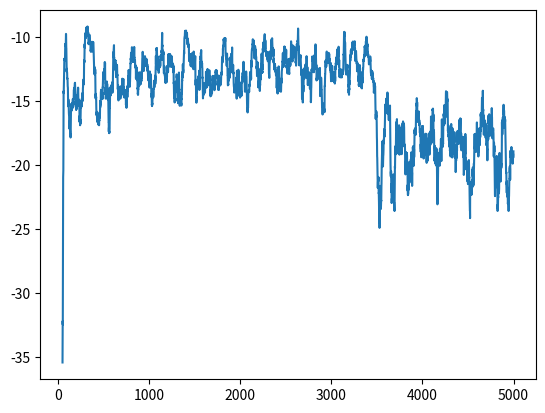
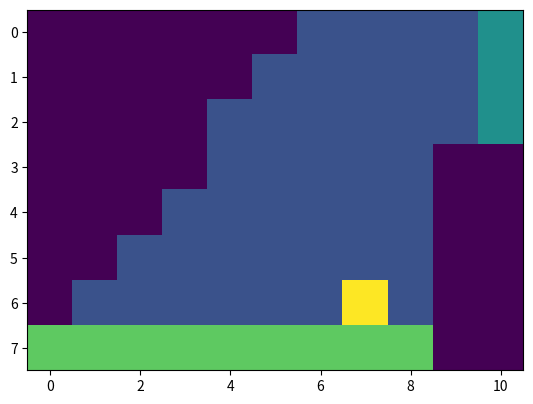
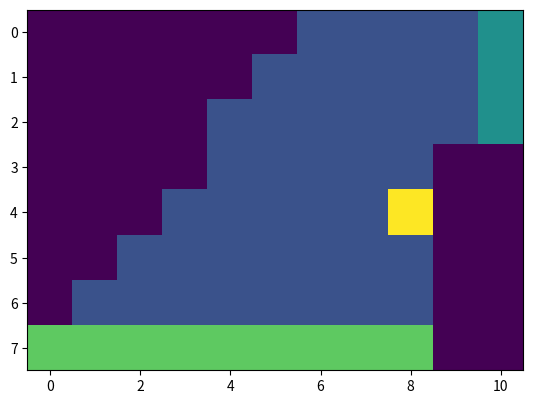
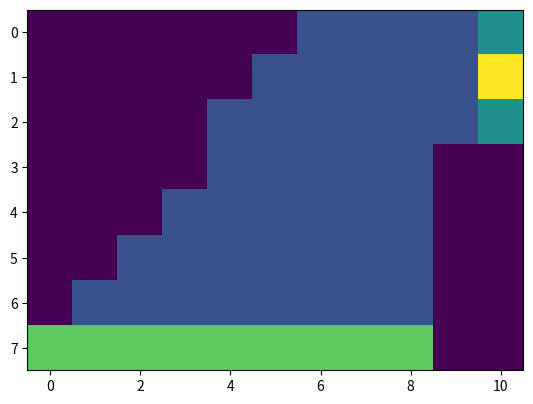

Source code (Python) for these figures, in order:
import random
from abc import abstractmethod
from collections import defaultdict
from copy import copy
from dataclasses import dataclass
from itertools import product
from typing import List

import numpy as np
import matplotlib.pyplot as plt
from tqdm import tqdm

OUTSIDE_TRACK: int = 0
BOARD_PLACE: int = 1
START_LINE: int = 3
FINISH_LINE: int = 2
PLAYER: int = 4

BOARD_1 = np.array([
    [0, 0, 1, 1, 1, 1, 2],
    [0, 1, 1, 1, 1, 1, 2],
    [1, 1, 1, 1, 1, 1, 2],
    [1, 1, 1, 1, 1, 0, 0],
    [1, 1, 1, 1, 1, 0, 0],
    [0, 1, 1, 1, 1, 0, 0],
    [0, 1, 1, 1, 1, 0, 0],
    [0, 0, 3, 3, 3, 0, 0],
])

BOARD_2 = np.array([
    [0, 0, 0, 0, 0, 0, 1, 1, 1, 1, 2],
    [0, 0, 0, 0, 0, 1, 1, 1, 1, 1, 2],
    [0, 0, 0, 0, 1, 1, 1, 1, 1, 1, 2],
    [0, 0, 0, 0, 1, 1, 1, 1, 1, 0, 0],
    [0, 0, 0, 1, 1, 1, 1, 1, 1, 0, 0],
    [0, 0, 1, 1, 1, 1, 1, 1, 1, 0, 0],
    [0, 1, 1, 1, 1, 1, 1, 1, 1, 0, 0],
    [3, 3, 3, 3, 3, 3, 3, 3, 3, 0, 0],
])

BOARD: np.ndarray


@dataclass
class Action:
    velocity_change_horizontal: int = 0  # only -1, 0, 1
    velocity_change_vertical: int = 0  # only -1, 0, 1

    def __hash__(self):
        return hash((self.velocity_change_vertical, self.velocity_change_horizontal))


@dataclass
class State:
    velocity_horizontal: int = 0  # [0; 5)
    velocity_vertical: int = 0  # [0; 5)
    position_horizontal: int = -1
    position_vertical: int = -1
    finished: bool = False

    def __post_init__(self):
        self.reset()

    def __hash__(self):
        return hash(
            (self.velocity_horizontal, self.velocity_vertical, self.position_horizontal, self.position_vertical))

    def reset(self):
        self.initialize_random_position()
        self.velocity_horizontal = 0
        self.velocity_vertical = 0
        self.finished = False

    def initialize_random_position(self):
        start_line_positions = np.argwhere(BOARD == START_LINE)
        self.position_vertical, self.position_horizontal = \
            start_line_positions[np.random.randint(start_line_positions.shape[0]), :]

    def is_position_outside_track(self) -> bool:
        if self.position_vertical < 0 or self.position_horizontal < 0:
            return True

        if self.position_vertical >= BOARD.shape[0] or self.position_horizontal >= BOARD.shape[1]:
            return True

        return BOARD[self.position_vertical, self.position_horizontal] == OUTSIDE_TRACK

    def is_finish_position(self) -> bool:
        return BOARD[self.position_vertical, self.position_horizontal] == FINISH_LINE

    def set_finished(self):
        self.finished = True

    def plot(self):
        _b = BOARD.copy()
        _b[self.position_vertical, self.position_horizontal] = PLAYER
        plt.imshow(_b)
        plt.show()


class Policy:
    @abstractmethod
    def get_action(self, s: State, possible_actions: List[Action]) -> Action:
        ...


class TargetPolicy(Policy):
    def __init__(self):
        self.optimal_actions = defaultdict(lambda: Action())

    def get_action(self, s: State, possible_actions: List[Action]) -> Action:
        if s in self.optimal_actions:
            return self.optimal_actions[s]

        self.set_action(s, possible_actions[0])
        return self.optimal_actions[s]

    def set_action(self, state, action):
        self.optimal_actions[state] = action


class BehaviorPolicy(Policy):
    def __init__(self, target_policy: Policy, epsilon: float = 0.1) -> None:
        self.epsilon = epsilon
        self.target_policy = target_policy

        super().__init__()

    def get_action(self, s: State, possible_actions: List[Action]) -> Action:
        if random.random() < self.epsilon:
            return random.choice(possible_actions)

        return self.target_policy.get_action(s, possible_actions)

    def get_probability_of_choosing_action(self, action: Action, state: State, possible_actions: List[Action]) -> float:
        if action not in possible_actions:
            return 0

        if action == self.target_policy.get_action(state, possible_actions):
            return (1 - self.epsilon) + self.epsilon * len(possible_actions)

        return self.epsilon * len(possible_actions)


class Environment:
    def __init__(self, randomization_enabled: bool = True) -> None:
        self.state = State()
        self.randomization_enabled: bool = randomization_enabled

    def run_action(self, action) -> int:
        if self.randomization_enabled and (random.random() < 0.1):
            pass  # action is 0
        else:
            self.state.velocity_vertical += action.velocity_change_vertical
            self.state.velocity_horizontal += action.velocity_change_horizontal

        self.state.velocity_vertical = np.clip(self.state.velocity_vertical, 0, 4)
        self.state.velocity_horizontal = np.clip(self.state.velocity_horizontal, 0, 4)

        self._make_move()

        if not self.state.finished:
            return -1

        return 0

    def _make_move(self):
        # The assumption here is that the player is moving first vertical, then horizontal, not sidelong.
        for _ in range(self.state.velocity_vertical):
            self.state.position_vertical -= 1

            if self.state.is_position_outside_track():
                self.state.reset()
                return

            if self.state.is_finish_position():
                self.state.set_finished()
                return

        for _ in range(self.state.velocity_horizontal):
            self.state.position_horizontal += 1

            if self.state.is_position_outside_track():
                self.state.reset()
                return

            if self.state.is_finish_position():
                self.state.set_finished()
                return

    @staticmethod
    def get_possible_actions_in_state(state) -> List[Action]:
        possible_horizontal_actions = [0]
        if state.velocity_horizontal > 0:
            possible_horizontal_actions.append(-1)
        if state.velocity_horizontal < 4:
            possible_horizontal_actions.append(1)

        possible_vertical_actions = [0]
        if state.velocity_vertical > 0:
            possible_vertical_actions.append(-1)
        if state.velocity_vertical < 4:
            possible_vertical_actions.append(1)

        actions = [Action(h, v) for h, v in product(possible_horizontal_actions, possible_vertical_actions)]

        try:
            actions.remove(Action(-state.velocity_horizontal, -state.velocity_vertical))
        except ValueError:
            pass

        return actions


def generate_episode(env: Environment, policy: Policy, plot: bool = False) -> list[tuple[State, Action, float]]:
    rewards: List[float] = []
    actions: List[Action] = []
    states: List[State] = []

    env.state.reset()
    while not env.state.finished:
        states.append(copy(env.state))

        possible_actions = env.get_possible_actions_in_state(env.state)

        action = policy.get_action(env.state, possible_actions)
        reward = env.run_action(action)

        actions.append(action)
        rewards.append(reward)

        if plot:
            env.state.plot()

    return list(zip(states, actions, rewards))


# %%

BOARD = BOARD_2

def run_monte_carlo_control():
    GAMMA = 1
    env = Environment(False)
    C = defaultdict(lambda: defaultdict(int))
    Q = defaultdict(lambda: defaultdict(int))

    target_policy = TargetPolicy()
    behaviour_policy = BehaviorPolicy(target_policy, epsilon=0.1)

    history = []
    for _ in tqdm(range(5000)):
        episode = generate_episode(env, behaviour_policy)
        G = 0
        W = 1

        history.append((len(episode), sum(e[2] for e in episode)))

        for state, action, reward in reversed(episode):
            possible_actions = env.get_possible_actions_in_state(state)
            G = GAMMA * G + reward
            C[state][action] += W
            Q[state][action] += W / C[state][action] * (G - Q[state][action])
            target_policy.set_action(state, max(Q[state].keys(), key=Q[state].get))
            if action != target_policy.get_action(state, possible_actions):
                break
            W *= 1 / behaviour_policy.get_probability_of_choosing_action(action, state, possible_actions)

    return history, target_policy

history, target_policy = run_monte_carlo_control()

#%%

import pandas as pd

plt.plot(pd.Series(list(zip(*history))[1]).rolling(50).mean())
plt.show()

# %%

env = Environment(False)
generate_episode(env, target_policy, plot=True)
